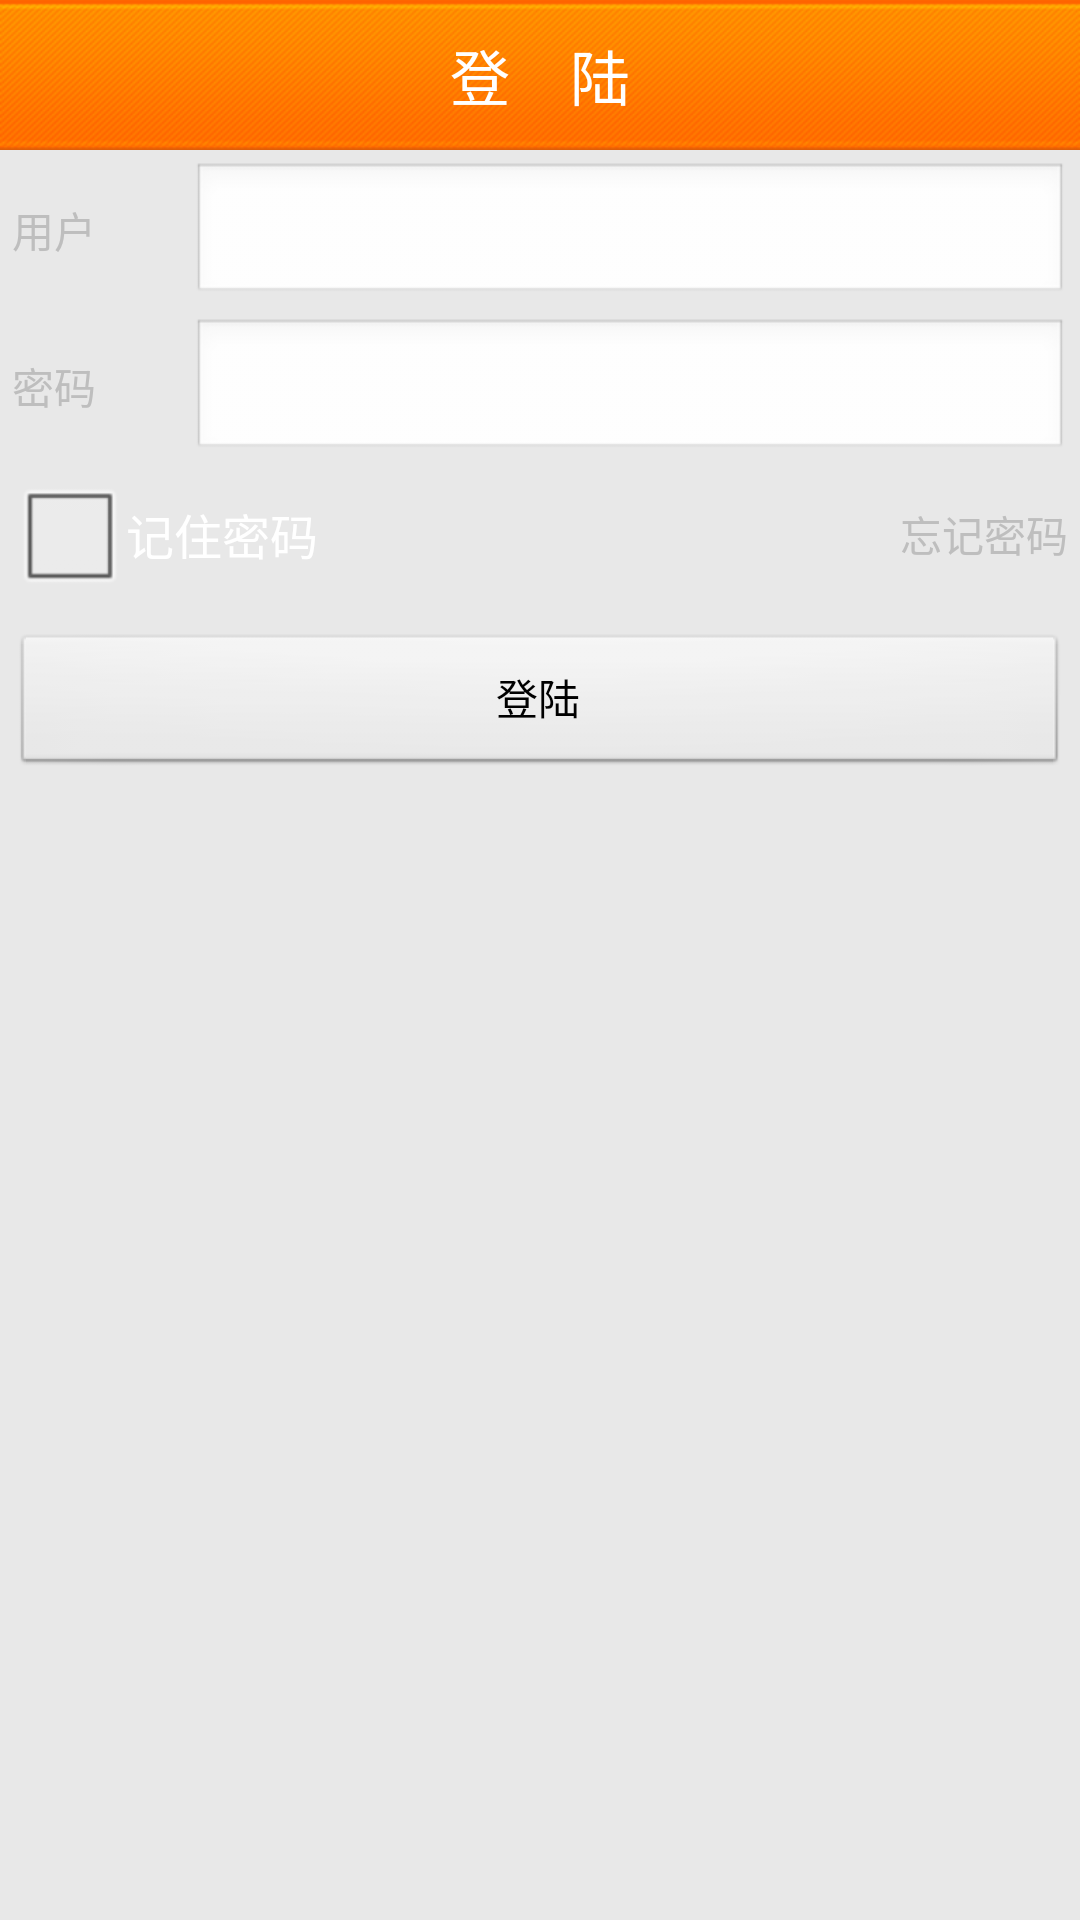

Produce the Android XML layout that renders to this screen, including the resource entries it uses.
<!-- AndroidManifest.xml: application theme android:Theme.NoTitleBar.Fullscreen -->
<!-- res/layout/activity_login.xml -->
<LinearLayout xmlns:android="http://schemas.android.com/apk/res/android"
    android:layout_width="match_parent"
    android:layout_height="match_parent"
    android:background="@drawable/main_bg"
    android:orientation="vertical" >

	<RelativeLayout android:layout_width="match_parent"
	    android:layout_height="50dp"
	    android:background="@drawable/title_bg">
	    <TextView android:layout_width="wrap_content"
	        android:layout_height="wrap_content"
	        android:layout_centerInParent="true"
	        android:text="登    陆"
	        android:textSize="20sp"
	        android:textColor="#fff"/>
	</RelativeLayout>
	
	<LinearLayout android:layout_width="match_parent"
	    android:layout_height="wrap_content"
	    android:layout_margin="4dp"
	    android:orientation="vertical">
	    <LinearLayout android:layout_width="match_parent"
			android:layout_height="wrap_content"
			android:orientation="horizontal">
	        <TextView android:layout_width="60dp"
	            android:layout_height="wrap_content"
	            android:text="用户"/>
	        <EditText android:layout_width="match_parent"
	            android:layout_height="wrap_content"
	            />
	    </LinearLayout>
	    <LinearLayout android:layout_width="match_parent"
			android:layout_height="wrap_content"
			android:layout_marginTop="4dp"
			android:orientation="horizontal">
	        <TextView android:layout_width="60dp"
	            android:layout_height="wrap_content"
	            android:text="密码"/>
	        <EditText android:layout_width="match_parent"
	            android:layout_height="wrap_content"
	            />
	    </LinearLayout>
	    <RelativeLayout android:layout_width="match_parent"
	        android:layout_height="wrap_content">
	        <CheckBox android:id="@+id/remeber"
	            android:layout_width="wrap_content"
	            android:layout_height="wrap_content"
	            android:layout_centerVertical="true"
	            android:text="记住密码"/>
	        <TextView android:layout_width="wrap_content"
	            android:layout_height="wrap_content"
	            android:layout_alignParentRight="true"
	            android:layout_centerVertical="true"
	            android:text="忘记密码"/>
	    </RelativeLayout>
	    <Button android:id="@+id/login"
	        android:layout_width="match_parent"
	        android:layout_height="wrap_content"
	        android:layout_marginTop="9dp"
	        android:text="登陆"/>
	</LinearLayout>
</LinearLayout>
<!-- resources referenced by this layout -->
<resources>
  <!-- drawable title_bg: png bitmap (drawable-hdpi, 7376 bytes) -->
</resources>
